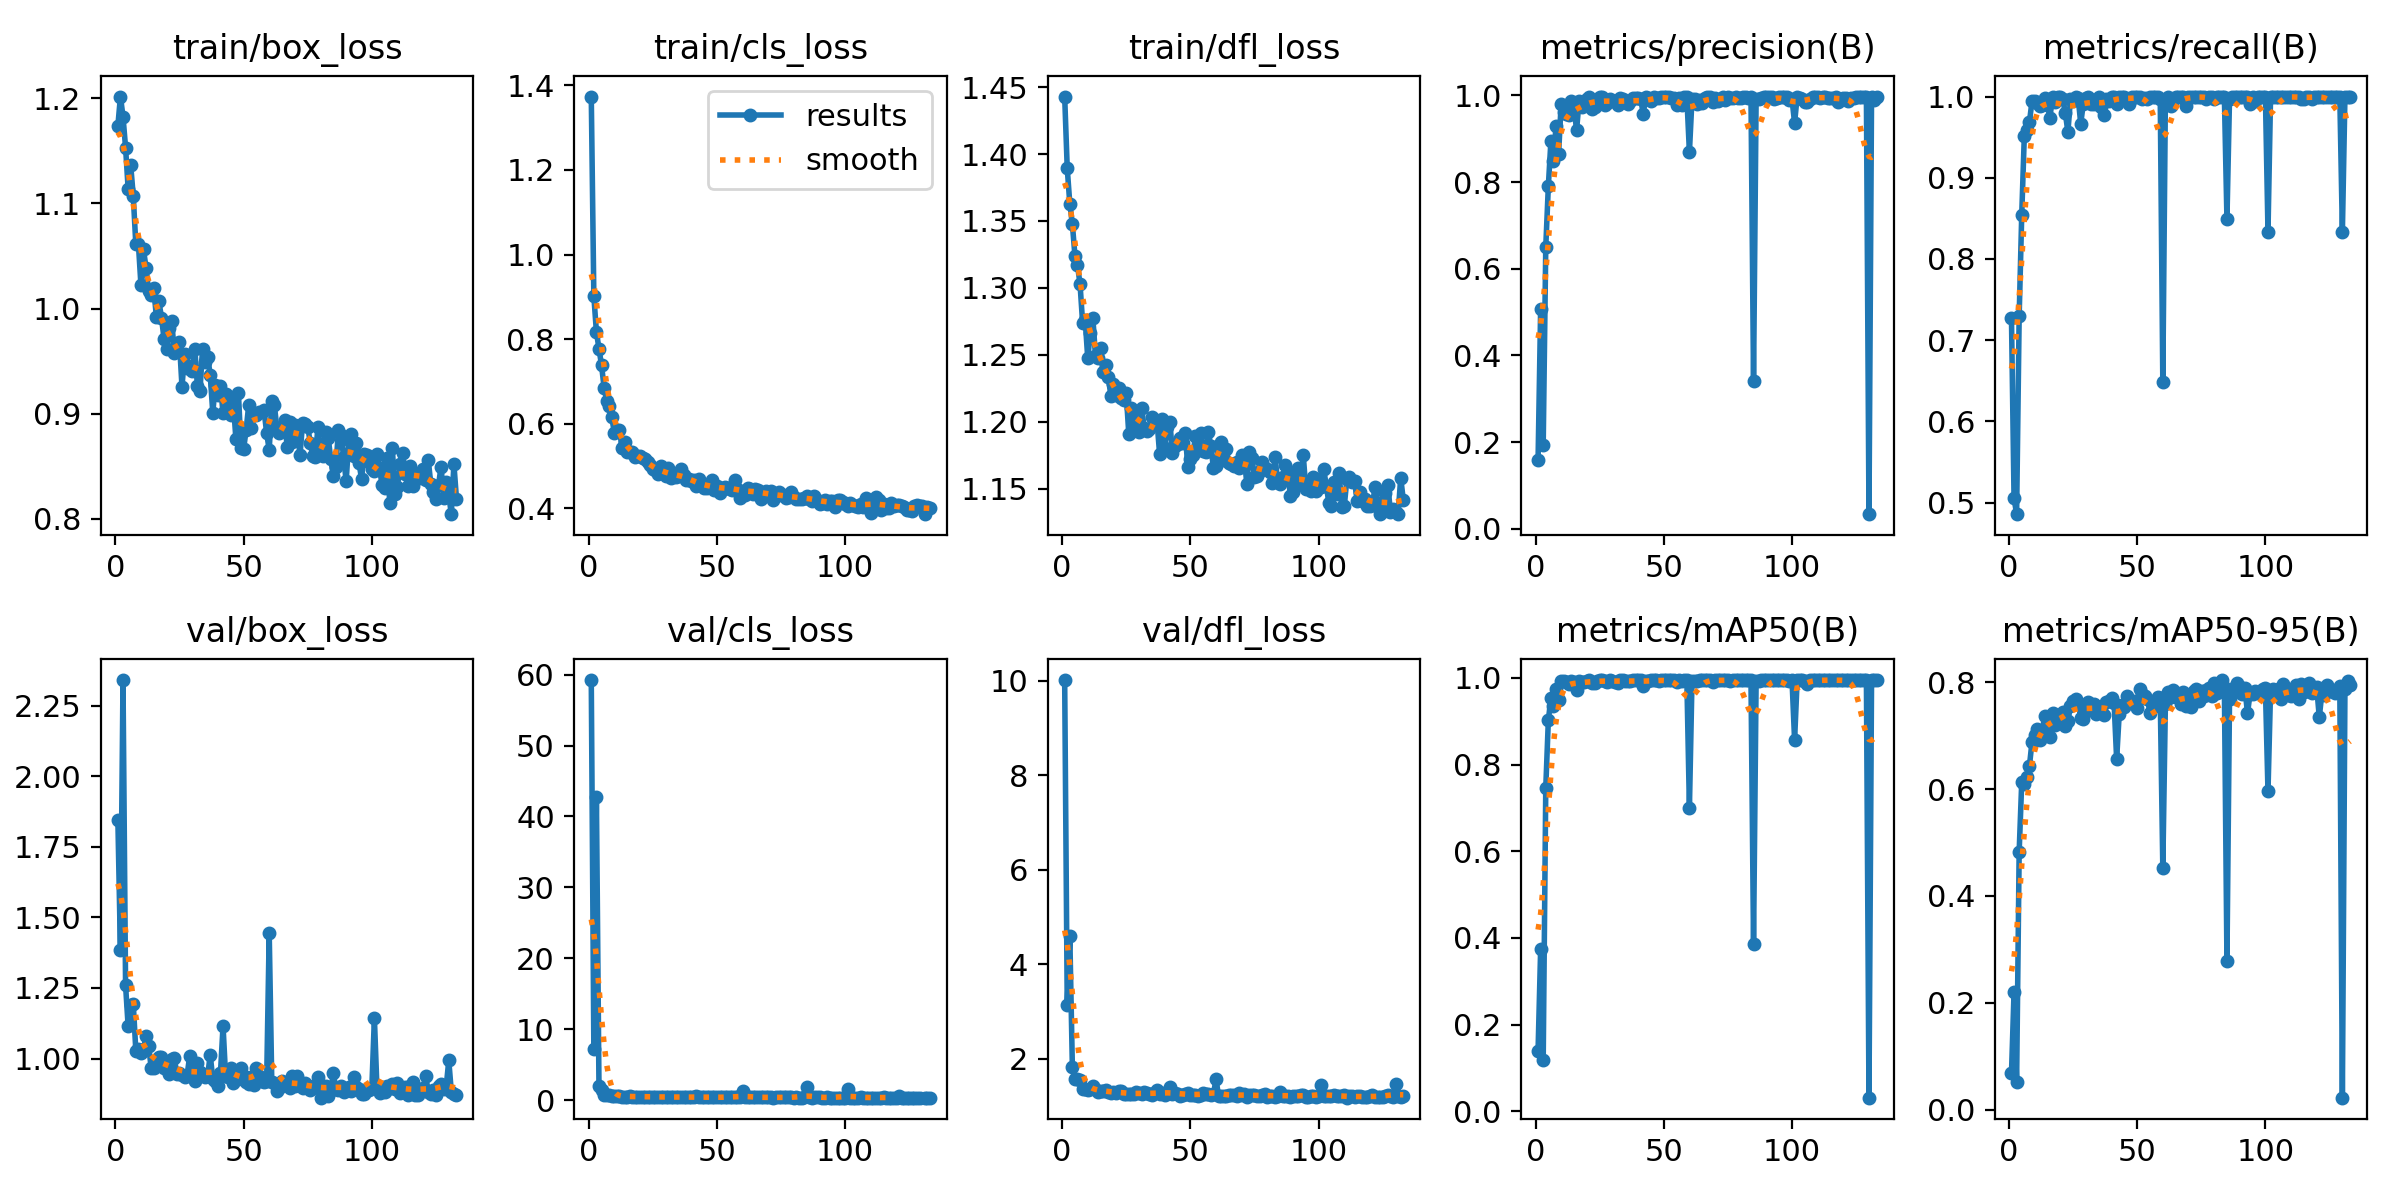

Source data for this figure (header and first rows):
epoch, train/box_loss, train/cls_loss, train/dfl_loss, metrics/precision(B), metrics/recall(B), metrics/mAP50(B), metrics/mAP50-95(B), val/box_loss, val/cls_loss, val/dfl_loss, lr/pg0, lr/pg1, lr/pg2
1, 1.174, 1.373, 1.443, 0.1588, 0.727, 0.1401, 0.06776, 1.845, 59.23, 10.01, 0.06766, 0.0003267, 0.0003267
2, 1.202, 0.902, 1.389, 0.5072, 0.5058, 0.3734, 0.2195, 1.383, 7.242, 3.131, 0.03466, 0.0006587, 0.0006587
3, 1.183, 0.8172, 1.363, 0.194, 0.4856, 0.1182, 0.05163, 2.34, 42.7, 4.606, 0.001656, 0.0009894, 0.0009894
4, 1.153, 0.7776, 1.348, 0.6503, 0.7299, 0.7464, 0.483, 1.259, 2.005, 1.822, 0.0009941, 0.0009941, 0.0009941
5, 1.114, 0.7382, 1.324, 0.7901, 0.8546, 0.9016, 0.6129, 1.115, 1.395, 1.576, 0.0009941, 0.0009941, 0.0009941
6, 1.136, 0.6857, 1.317, 0.8941, 0.9512, 0.9537, 0.61, 1.191, 0.7559, 1.567, 0.0009921, 0.0009921, 0.0009921
7, 1.107, 0.6547, 1.303, 0.8476, 0.9591, 0.9339, 0.6218, 1.194, 0.7755, 1.546, 0.0009901, 0.0009901, 0.0009901
8, 1.061, 0.6412, 1.274, 0.9292, 0.9684, 0.9731, 0.6429, 1.028, 0.7147, 1.369, 0.0009881, 0.0009881, 0.0009881
9, 1.062, 0.6152, 1.276, 0.8648, 0.9942, 0.9499, 0.6884, 1.035, 0.6175, 1.355, 0.0009861, 0.0009861, 0.0009861
10, 1.022, 0.5784, 1.247, 0.981, 0.9942, 0.9919, 0.7002, 1.018, 0.5219, 1.343, 0.0009842, 0.0009842, 0.0009842
11, 1.056, 0.5862, 1.267, 0.961, 0.9925, 0.9918, 0.7119, 1.033, 0.5043, 1.351, 0.0009822, 0.0009822, 0.0009822
12, 1.038, 0.5849, 1.277, 0.9578, 0.9885, 0.9908, 0.6926, 1.082, 0.5413, 1.42, 0.0009802, 0.0009802, 0.0009802
13, 1.016, 0.5428, 1.249, 0.9556, 0.9892, 0.9847, 0.7091, 1.045, 0.4859, 1.356, 0.0009782, 0.0009782, 0.0009782
14, 1.013, 0.5575, 1.247, 0.9858, 0.9983, 0.9929, 0.7375, 0.9653, 0.4595, 1.302, 0.0009762, 0.0009762, 0.0009762
15, 1.019, 0.5341, 1.255, 0.9745, 0.9899, 0.9903, 0.735, 0.9662, 0.4685, 1.308, 0.0009743, 0.0009743, 0.0009743
16, 0.9922, 0.5323, 1.237, 0.9194, 0.9741, 0.9721, 0.6978, 0.9889, 0.6221, 1.324, 0.0009723, 0.0009723, 0.0009723
17, 1.007, 0.534, 1.243, 0.9866, 1, 0.9931, 0.7419, 1.006, 0.4488, 1.345, 0.0009703, 0.0009703, 0.0009703
18, 0.9914, 0.5208, 1.234, 0.9719, 0.9935, 0.9896, 0.7205, 1.005, 0.4842, 1.297, 0.0009683, 0.0009683, 0.0009683
19, 0.971, 0.5229, 1.22, 0.9862, 1, 0.9913, 0.7339, 0.967, 0.4749, 1.274, 0.0009663, 0.0009663, 0.0009663
20, 0.9617, 0.5229, 1.228, 0.9919, 1, 0.9925, 0.7298, 0.966, 0.4605, 1.296, 0.0009644, 0.0009644, 0.0009644
21, 0.9814, 0.5182, 1.22, 0.9964, 0.9971, 0.994, 0.7441, 0.9459, 0.4641, 1.266, 0.0009624, 0.0009624, 0.0009624
22, 0.9877, 0.5169, 1.225, 0.9687, 0.9796, 0.9871, 0.7171, 0.9993, 0.4831, 1.321, 0.0009604, 0.0009604, 0.0009604
23, 0.9581, 0.5085, 1.218, 0.9737, 0.9563, 0.9883, 0.7272, 1.001, 0.4685, 1.321, 0.0009584, 0.0009584, 0.0009584
24, 0.9659, 0.5015, 1.216, 0.9909, 0.9971, 0.993, 0.7548, 0.9462, 0.4274, 1.26, 0.0009564, 0.0009564, 0.0009564
25, 0.9682, 0.4919, 1.221, 0.9965, 0.9942, 0.9941, 0.764, 0.9495, 0.4129, 1.26, 0.0009545, 0.0009545, 0.0009545
26, 0.9254, 0.49, 1.191, 0.9952, 1, 0.9947, 0.7684, 0.9412, 0.4126, 1.252, 0.0009525, 0.0009525, 0.0009525
27, 0.957, 0.482, 1.21, 0.9775, 0.9985, 0.9921, 0.7615, 0.9353, 0.4258, 1.248, 0.0009505, 0.0009505, 0.0009505
28, 0.9432, 0.5008, 1.205, 0.9825, 0.9667, 0.9912, 0.7336, 0.9419, 0.4519, 1.255, 0.0009485, 0.0009485, 0.0009485
29, 0.9455, 0.4897, 1.199, 0.9922, 0.9914, 0.9939, 0.7304, 1.009, 0.4491, 1.304, 0.0009465, 0.0009465, 0.0009465
30, 0.9408, 0.477, 1.193, 0.9858, 0.9977, 0.9931, 0.7586, 0.9415, 0.4137, 1.267, 0.0009446, 0.0009446, 0.0009446
31, 0.9613, 0.4944, 1.21, 0.9862, 1, 0.9908, 0.7619, 0.9202, 0.3987, 1.244, 0.0009426, 0.0009426, 0.0009426
32, 0.9264, 0.4714, 1.196, 0.9767, 0.9914, 0.9892, 0.7476, 0.9839, 0.4614, 1.288, 0.0009406, 0.0009406, 0.0009406
33, 0.9215, 0.4774, 1.193, 0.9937, 0.9914, 0.9943, 0.7594, 0.9534, 0.4036, 1.267, 0.0009386, 0.0009386, 0.0009386
34, 0.9614, 0.4743, 1.195, 0.9914, 0.9934, 0.9947, 0.7402, 0.9461, 0.4052, 1.26, 0.0009366, 0.0009366, 0.0009366
35, 0.9493, 0.4757, 1.204, 0.9844, 1, 0.9918, 0.754, 0.935, 0.4056, 1.239, 0.0009347, 0.0009347, 0.0009347
36, 0.9541, 0.4929, 1.199, 0.98, 0.9871, 0.9917, 0.7511, 0.9387, 0.4164, 1.267, 0.0009327, 0.0009327, 0.0009327
37, 0.9367, 0.4787, 1.201, 0.9861, 0.977, 0.9932, 0.7392, 1.014, 0.4766, 1.335, 0.0009307, 0.0009307, 0.0009307
38, 0.9009, 0.4679, 1.176, 0.9931, 0.9971, 0.9944, 0.7635, 0.9272, 0.3996, 1.253, 0.0009287, 0.0009287, 0.0009287
39, 0.9275, 0.4705, 1.202, 0.9926, 0.9942, 0.9944, 0.7648, 0.9195, 0.3945, 1.266, 0.0009267, 0.0009267, 0.0009267
40, 0.9177, 0.4648, 1.181, 0.9933, 1, 0.9944, 0.7711, 0.9037, 0.3914, 1.223, 0.0009248, 0.0009248, 0.0009248
41, 0.9267, 0.4659, 1.196, 0.9909, 1, 0.9945, 0.7611, 0.9495, 0.3985, 1.282, 0.0009228, 0.0009228, 0.0009228
42, 0.9004, 0.4521, 1.2, 0.958, 0.9914, 0.9817, 0.6561, 1.116, 0.5432, 1.402, 0.0009208, 0.0009208, 0.0009208
43, 0.9191, 0.47, 1.177, 0.9968, 1, 0.9938, 0.74, 0.9367, 0.3922, 1.257, 0.0009188, 0.0009188, 0.0009188
44, 0.9025, 0.4544, 1.182, 0.994, 1, 0.9935, 0.7574, 0.9343, 0.3939, 1.271, 0.0009168, 0.0009168, 0.0009168
45, 0.8986, 0.4481, 1.183, 0.9858, 0.9991, 0.9941, 0.7533, 0.9656, 0.4092, 1.262, 0.0009149, 0.0009149, 0.0009149
46, 0.9109, 0.4486, 1.188, 0.9967, 0.9971, 0.9946, 0.7738, 0.9129, 0.3867, 1.221, 0.0009129, 0.0009129, 0.0009129
47, 0.8763, 0.4552, 1.184, 0.9933, 0.9914, 0.9942, 0.7616, 0.9321, 0.396, 1.238, 0.0009109, 0.0009109, 0.0009109
48, 0.9192, 0.4665, 1.192, 0.9943, 0.9993, 0.9932, 0.7633, 0.9284, 0.3929, 1.249, 0.0009089, 0.0009089, 0.0009089
49, 0.8674, 0.443, 1.167, 0.9971, 1, 0.9945, 0.7644, 0.9678, 0.3895, 1.271, 0.0009069, 0.0009069, 0.0009069
50, 0.866, 0.4538, 1.172, 0.9967, 1, 0.9943, 0.7507, 0.9372, 0.3869, 1.242, 0.000905, 0.000905, 0.000905
51, 0.8844, 0.4367, 1.175, 0.9969, 1, 0.9945, 0.7879, 0.9187, 0.3892, 1.235, 0.000903, 0.000903, 0.000903
52, 0.908, 0.4472, 1.19, 0.9971, 0.9968, 0.9945, 0.7774, 0.9104, 0.3962, 1.236, 0.000901, 0.000901, 0.000901
53, 0.886, 0.4511, 1.182, 0.9943, 0.9988, 0.9939, 0.7741, 0.9346, 0.3841, 1.222, 0.000899, 0.000899, 0.000899
54, 0.8985, 0.4476, 1.191, 0.9932, 0.9971, 0.9943, 0.7683, 0.9057, 0.3832, 1.232, 0.000897, 0.000897, 0.000897
55, 0.8986, 0.4466, 1.178, 0.9777, 1, 0.9903, 0.742, 0.9684, 0.4087, 1.28, 0.0008951, 0.0008951, 0.0008951
56, 0.9011, 0.4423, 1.178, 0.994, 1, 0.9947, 0.7587, 0.9373, 0.3997, 1.25, 0.0008931, 0.0008931, 0.0008931
57, 0.9011, 0.4669, 1.192, 0.9775, 0.9995, 0.9923, 0.7553, 0.9207, 0.4015, 1.25, 0.0008911, 0.0008911, 0.0008911
58, 0.903, 0.4467, 1.182, 0.9964, 1, 0.9949, 0.7719, 0.9172, 0.3772, 1.223, 0.0008891, 0.0008891, 0.0008891
59, 0.8814, 0.4247, 1.166, 0.9957, 0.9971, 0.9945, 0.7694, 0.9203, 0.3847, 1.251, 0.0008871, 0.0008871, 0.0008871
60, 0.8655, 0.4409, 1.167, 0.8691, 0.6486, 0.7006, 0.4526, 1.444, 1.342, 1.569, 0.0008852, 0.0008852, 0.0008852
... 73 more rows
